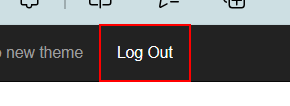
Task: ACME Website Dispathcer

Workflow: CloseAllApplications

Step 1: click on the link 'Log Out' in window 'ACME System 1 - Work Items' (msedge.exe)

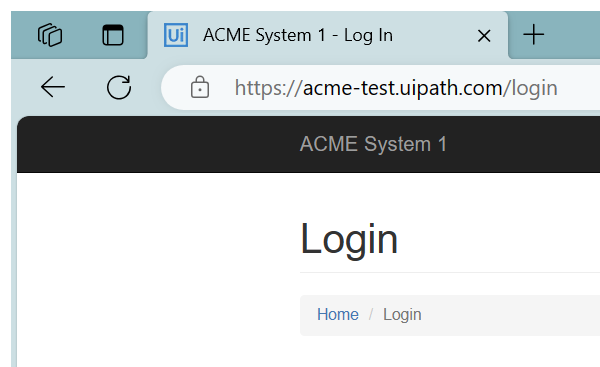
Step 2: Close Window 'msedge.exe ACME' in window 'ACME System 1 - Log In' (msedge.exe)
